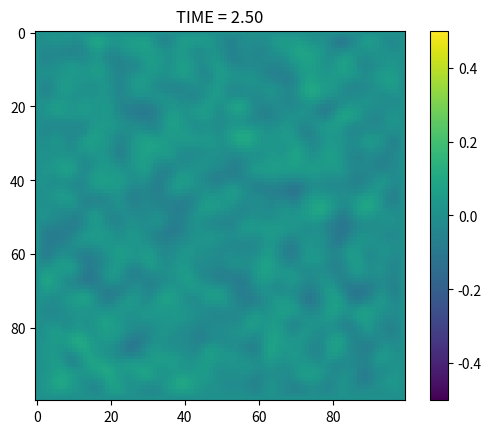

Write the Python code that produced this figure.
"""
Python ICE-CASCADE hillslope erosion-deposition model component

References:

    (1) Becker, T. W., & Kaus, B. J. P. (2016). Numerical Modeling of Earth
    Systems: Lecture Notes for USC GEOL557 (1.1.4)

    (2) Spiegelman, M. (2000). Myths & Methods in Modeling. Columbia University
    Course Lecture Notes, 202. http://doi.org/10.1007/BF00763500
"""

import numpy as np
import matplotlib.pyplot as plt
import scipy.sparse
import sys

class null():
    """Do-nothing class to be used for disabled hillslope component"""
    def __init__():
        pass
    def set_height(self, new):
        self._height = np.double(new) 
    def set_diffusivity(self, new):
        pass
    def get_height(self):
        return self._height

class ftcs():
    r"""
    Hillslope diffusion model using forward-time center-space (FTCS) finite
    diffence scheme. 
    
    Overview of FTCS scheme with spatially variable diffusivity (see reference
    (1) and (2)). Starting with the basic diffusion equation:  
    
    .. math::
       \frac{\partial H}{\partial t} = \nabla \cdot q

    Discretize derivative terms using FTCS scheme:
    
    .. math::
       \frac{H^{n+1}_{i,j} - H^{n}_{i,j}}{\Delta_t} = 
           \frac{(q_x)^{n}_{i,j+1/2} - (q_x)^{n}_{i,j-1/2}}{\Delta_x} + 
           \frac{(q_y)^{n}_{i+1/2,j} - (q_y)^{n}_{i-1/2,j}}{\Delta_y} 

    Expand the fluxes in terms of height gradient:
    
    .. math::
       \frac{1}{\Delta_t} \left( H^{n+1}_{i,j} - H^{n}_{i,j} \right) = 
           \frac{1}{\Delta_x} \left[ 
           \kappa_{i,j+1/2} \frac{H^{n}_{i,j+1}-H^{n}_{i,j}}{\Delta_x} - 
           \kappa_{i,j-1/2} \frac{H^{n}_{i,j}-H^{n}_{i,j-1}}{\Delta_x}
           \right] + \\
           \frac{1}{\Delta_y} \left[ 
           \kappa_{i+1/2,j} \frac{H^{n}_{i+1,j}-H^{n}_{i,j}}{\Delta_y} - 
           \kappa_{i-1/2,j} \frac{H^{n}_{i,j}-H^{n}_{i-1,j}}{\Delta_y}
           \right]

    Use the mean diffusivity at midpoints:

    .. math::
       \frac{1}{\Delta_t} \left( H^{n+1}_{i,j} - H^{n}_{i,j} \right) = 
           \frac{1}{\Delta_x} \left[ 
           \frac{\kappa_{i,j+1} + \kappa_{i,j}}{2} \frac{H^{n}_{i,j+1}-H^{n}_{i,j}}{\Delta_x} - 
           \frac{\kappa_{i,j} + \kappa_{i,j-1}}{2} \frac{H^{n}_{i,j}-H^{n}_{i,j-1}}{\Delta_x}
           \right] + \\
           \frac{1}{\Delta_y} \left[ 
           \frac{\kappa_{i+1,j} + \kappa_{i,j}}{2} \frac{H^{n}_{i+1,j}-H^{n}_{i,j}}{\Delta_y} - 
           \frac{\kappa_{i,j} + \kappa_{i-1,j}}{2} \frac{H^{n}_{i,j}-H^{n}_{i-1,j}}{\Delta_y}
           \right]

    Assume equal x- and y- grid spacing and collect coefficients:
        
    .. math::
       \frac{1}{\Delta_t} \left( H^{n+1}_{i,j} - H^{n}_{i,j} \right) = 
           \frac{1}{2 \Delta_{xy}^2} \left[ 
           (\kappa_{i,j+1} + \kappa_{i,j}) (H^{n}_{i,j+1}-H^{n}_{i,j}) - 
           (\kappa_{i,j} + \kappa_{i,j-1}) (H^{n}_{i,j}-H^{n}_{i,j-1}) + \\
           (\kappa_{i+1,j} + \kappa_{i,j}) (H^{n}_{i+1,j}-H^{n}_{i,j}) - 
           (\kappa_{i,j} + \kappa_{i-1,j}) (H^{n}_{i,j}-H^{n}_{i-1,j})
           \right]

    Expand and collect terms:

    .. math::
       H^{n+1}_{i,j} =  H^{n}_{i,j} + \frac{\Delta_t}{2 \Delta_{xy}^2} \left[ 
       H^{n}_{i,j+1} (\kappa_{i,j+1} + \kappa_{i,j}) +  
       H^{n}_{i,j-1} (\kappa_{i,j} + \kappa_{i,j-1}) +
       H^{n}_{i+1,j} (\kappa_{i+1,j} + \kappa_{i,j}) + \\ 
       H^{n}_{i-1,j} (\kappa_{i,j} + \kappa_{i-1,j}) - 
       H^{n}_{i,j} (4 \kappa_{i,j} + \kappa_{i,j+1} + \kappa_{i,j-1} + \kappa_{i+1,j} + \kappa_{i-1,j})
       \right]

    The above scheme is modified at boundary points. Supported boundary conditions are:
    
    * *constant*: :math:`\frac{\partial H}{\partial t} = 0`
    
    * *closed*: no flux out of boundary (e.g. :math:`(q_x)_{i,j+1/2} = 0` at
      :math:`x_{max}`)

    * *open*: no flux gradient normal to boundary, material passes through
      (e.g. :math:`\frac{\partial q_x}{\partial x} = 0` at :math:`x_{max}`)
    
    * *cyclic*: flux at opposing boundaries is equal (e.g.
      :math:`(q_x)_{i,-1/2} = (q_x)_{i,\text{end}+1/2}`)
    
    * *mirror*: boundary flux is equal and opposite incoming flux (e.g.
      :math:`(q_x)_{i,j+1/2} = -(q_x)_{i,j-1/2}` at :math:`x_{max}`)

    """

    # NOTE: attributes and methods with the "_" prefix are considered private,
    #       use outside the object at your own risk

    def __init__(self, height, delta, kappa, bc):
        """
        Arguments:
            height = 2D numpy array, surface elevation in model domain, [m]
            delta = Scalar double, grid spacing, assumed square, [m]
            kappa = 2D numpy array, diffusion coefficient, [m**2/a]
            bc = List of boundary conditions names for [y=0, y=end, x=0, x=end]
        """

        self._valid_bc = set(['constant', 'closed', 'open', 'cyclic', 'mirror'])
        self._delta = np.copy(np.double(delta))
        self._set_bc(bc)
        self.set_height(height)
        self.set_diffusivity(kappa)

    def _set_bc(self, new):
        """Check and set boundary condition names"""
        # NOTE: does not update coefficient matrix
        self._bc = list(new)
        if len(self._bc) != 4:
            raise ValueError("invalid number of BCs")
        if not set(self._bc).issubset(self._valid_bc):
            raise ValueError("invalid BC name")
        if (self._bc[0] == 'cyclic' or self._bc[1] == 'cyclic') and self._bc[0] != self._bc[1]:
            raise ValueError(": unmatched y-dir cyclic BC")
        if (self._bc[2] == 'cyclic' or self._bc[3] == 'cyclic') and self._bc[2] != self._bc[3]:
            raise ValueError("unmatched x-dir cyclic BC")

    def set_height(self, new):
        """Set height grid"""
        new_array = np.copy(np.double(new))
        if new_array.ndim != 2:
            print("hillslope: height is not a 2D array"); sys.exit()
        self._ny, self._nx = new_array.shape
        self._height = np.ravel(new_array, order='C')

    def get_height(self):
        """Return height grid as 2D numpy array"""
        return np.copy(self._height.reshape((self._ny, self._nx), order='C'))

    def set_diffusivity(self, new):
        """Set diffusivity grid and update dheight/dt coefficient matrix"""
        self._kappa = np.copy(np.double(new))
        if self._kappa.ndim != 2:
            print("hillslope: diffusivity is not a 2D array"); sys.exit()
        if self._kappa.shape != (self._ny, self._nx):
            print("hillslope: diffusivity grid dims do not match height grid"); sys.exit()
        self._set_coeff_matrix()

    def _set_coeff_matrix(self):
        """Define sparse coefficient matrix for dHdt stencil"""

        # NOTE: FTCS is a 5-point stencil, since diffusivity is a grid, all
        # coefficients are potentially unique. 

        # NOTE: corners are handled corners by adding the dqx/dx and dqy/dy
        # terms separately. This makes it possible for *one* BC to be applied
        # at edge points, and *both* BCs to be applied at corner points.

        # init variables
        A = scipy.sparse.lil_matrix((self._ny*self._nx, self._ny*self._nx), dtype=np.double) # lil format is fast to populate
        c = 1.0/(2.0*self._delta*self._delta)
        kappa = self._kappa # alias for convenience 
        k = lambda row, col: row*self._nx+col # map subscripts (row, col) to linear index (k) in row-major order

        # populate interior points
        for i in range(1,self._ny-1): # add dqy/dy tern
            for j in range(0,self._nx):
                A[k(i,j),k(i  ,j)] += -c*(kappa[i-1,j]+2*kappa[i,j]+kappa[i+1,j])
                A[k(i,j), k(i-1,j)] +=  c*(kappa[i-1,j]+kappa[i,j]) 
                A[k(i,j), k(i+1,j)] +=  c*(kappa[i,j]+kappa[i+1,j])
        for i in range(0,self._ny): # add dqx/dx term
            for j in range(1,self._nx-1):
                A[k(i,j), k(i,j  )] += -c*(kappa[i,j-1]+2*kappa[i,j]+kappa[i,j+1])
                A[k(i,j), k(i,j-1)] +=  c*(kappa[i,j-1]+kappa[i,j]) 
                A[k(i,j), k(i,j+1)] +=  c*(kappa[i,j]+kappa[i,j+1])

        # populate boundary at y=0
        i = 0
        if self._bc[0] == 'constant':
            for j in range(0,self._nx): # all coeff -> 0
                A[k(i,j),:] = 0
        elif self._bc[0]  == 'closed':
            for j in range(0,self._nx): # add qy/dy term
                A[k(i,j), k(i  ,j)] += -c*(kappa[i,j]+kappa[i+1,j])
                A[k(i,j), k(i+1,j)] +=  c*(kappa[i,j]+kappa[i+1,j])
        elif self._bc[0] == 'open':
            pass
        elif self._bc[0] == 'cyclic':
            for j in range(0,self._nx): # add qy/dy term
                A[k(i,j), k(i  ,j)]        += -c*(kappa[self._ny-1,j]+2*kappa[i,j]+kappa[i+1,j])
                A[k(i,j), k(self._ny-1,j)] +=  c*(kappa[self._ny-1,j]+kappa[i,j]) 
                A[k(i,j), k(i+1,j)]        +=  c*(kappa[i,j]+kappa[i+1,j])
        elif self._bc[0] == 'mirror':
            for j in range(0,self._nx): # dqy/dy term
                A[k(i,j), k(i  ,j)] += -2.0*c*(kappa[i,j]+kappa[i+1,j])
                A[k(i,j), k(i+1,j)] +=  2.0*c*(kappa[i,j]+kappa[i+1,j])

        # populate boundary at y=end
        i = self._ny-1
        if self._bc[1] == 'constant':
            for j in range(0,self._nx): # all coeff -> 0
                A[k(i,j),:] = 0
        elif self._bc[1]  == 'closed':
            for j in range(0,self._nx): # dqy/dy term
                A[k(i,j), k(i  ,j  )] += -c*(kappa[i,j]+kappa[i-1,j])
                A[k(i,j), k(i-1,j  )] +=  c*(kappa[i,j]+kappa[i-1,j]) 
        elif self._bc[1] == 'open':
            pass
        elif self._bc[1] == 'cyclic': # dqy/dy term
            for j in range(0,self._nx):
                A[k(i,j), k(i  ,j)] += -c*(kappa[i-1,j]+2*kappa[i,j]+kappa[0,j])
                A[k(i,j), k(i-1,j)] +=  c*(kappa[i-1,j]+kappa[i,j]) 
                A[k(i,j), k(0  ,j)] +=  c*(kappa[i,j]+kappa[0,j])
        elif self._bc[1]  == 'mirror':
            for j in range(0,self._nx): # dqy/dy term
                A[k(i,j), k(i  ,j  )] += -2.0*c*(kappa[i,j]+kappa[i-1,j])
                A[k(i,j), k(i-1,j  )] +=  2.0*c*(kappa[i,j]+kappa[i-1,j]) 

        # populate boundary at x=0
        j = 0
        if self._bc[2] == 'constant':
            for i in range(0,self._ny): # all coeff -> 0
                A[k(i,j),:] = 0
        elif self._bc[2]  == 'closed':
            for i in range(0,self._ny): # dqx/dx term
                A[k(i,j), k(i,j  )] += -c*(kappa[i,j]+kappa[i,j+1])
                A[k(i,j), k(i,j+1)] +=  c*(kappa[i,j]+kappa[i,j+1])
        elif self._bc[2] == 'open':
            pass
        elif self._bc[2] == 'cyclic':
            for i in range(0,self._ny): # dqx/dx term
                A[k(i,j), k(i,j  )]        += -c*(kappa[i,self._nx-1]+2*kappa[i,j]+kappa[i,j+1])
                A[k(i,j), k(i,self._nx-1)] +=  c*(kappa[i,j]+kappa[i,self._nx-1])
                A[k(i,j), k(i,j+1)]        +=  c*(kappa[i,j]+kappa[i,j+1])
        elif self._bc[2]  == 'mirror':
            for i in range(0,self._ny): # dqx/dx term
                A[k(i,j), k(i,j  )] += -2.0*c*(kappa[i,j]+kappa[i,j+1])
                A[k(i,j), k(i,j+1)] +=  2.0*c*(kappa[i,j]+kappa[i,j+1])

        # populate boundary at x=end
        j = self._nx-1
        if self._bc[3] == 'constant':
            for i in range(0,self._ny): # all coeff -> 0
                A[k(i,j),:] = 0
        elif self._bc[3]  == 'closed':
            for i in range(0,self._ny): # dqx/dx term
                A[k(i,j), k(i,j  )] += -c*(kappa[i,j]+kappa[i,j-1])
                A[k(i,j), k(i,j-1)] +=  c*(kappa[i,j]+kappa[i,j-1]) 
        elif self._bc[3] == 'open':
            pass
        elif self._bc[3] == 'cyclic':
            for i in range(0,self._ny): # dqx/dx term
                A[k(i,j), k(i,j  )] += -c*(kappa[i,j-1]+2*kappa[i,j]+kappa[i,0])
                A[k(i,j), k(i,j-1)] +=  c*(kappa[i,j-1]+kappa[i,j]) 
                A[k(i,j), k(i,0)] +=  c*(kappa[i,j]+kappa[i,0])
        elif self._bc[3]  == 'mirror':
            for i in range(0,self._ny): # dqx/dx term
                A[k(i,j), k(i,j  )] += -2.0*c*(kappa[i,j]+kappa[i,j-1])
                A[k(i,j), k(i,j-1)] +=  2.0*c*(kappa[i,j]+kappa[i,j-1]) 

        # store results in effcient format for matrix*vector product
        self._A = A.tocsr()

    def run(self, run_time):
        """
        Run numerical integration for specified time period

        Arguments:
            run_time = Scalar double, model run time, [a]
        """
        
        run_time = np.double(run_time)
        time = np.double(0.0)    
        max_step = 0.95*self._delta*self._delta/(4.0*np.max(self._kappa)) # stable time step, note ref (1) has error

        while time < run_time:
            step = min(run_time-time, max_step)
            self._height += step*self._A.dot(self._height)
            time += step

if __name__ == '__main__':
    
    # basic usage example and "smell test": relaxation to height==0 steady state
    # # initialize model
    nx = 100
    ny = 100
    max_time = 2.5
    time_step = 0.1
    h0 = np.random.rand(ny, nx).astype(np.double)-0.5
    h0[:,0] = np.double(0.0) 
    h0[:,-1] = np.double(0.0)
    h0[0,:] = np.double(0.0)
    h0[-1,:] = np.double(0.0)
    dd = np.double(1.0)
    kk = np.ones((ny, nx), dtype=np.double)
    bcs = ['constant', 'constant', 'constant', 'constant']
    model = ftcs(h0, dd, kk, bcs)
    # # update and plot model
    plt.imshow(model.get_height(), interpolation='nearest', clim=(-0.5,0.5))
    plt.colorbar()
    plt.ion()
    time = 0.0
    while time < max_time: 
        model.run(time_step)
        time += time_step
        plt.cla()
        plt.imshow(model.get_height(), interpolation='nearest', clim=(-0.5,0.5))
        plt.title("TIME = {:.2f}".format(time))
        plt.pause(0.10)
